Dataset: ripeness_multistage (GitHub, ShyamAlancode/Fruit-Screening). Classes: immature, mature, semi mature.

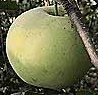
Label: immature

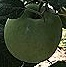
Label: immature

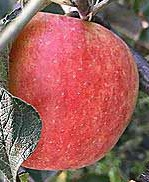
Label: mature

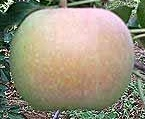
Label: semi mature

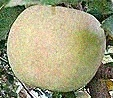
Label: semi mature

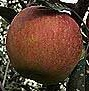
Label: mature
